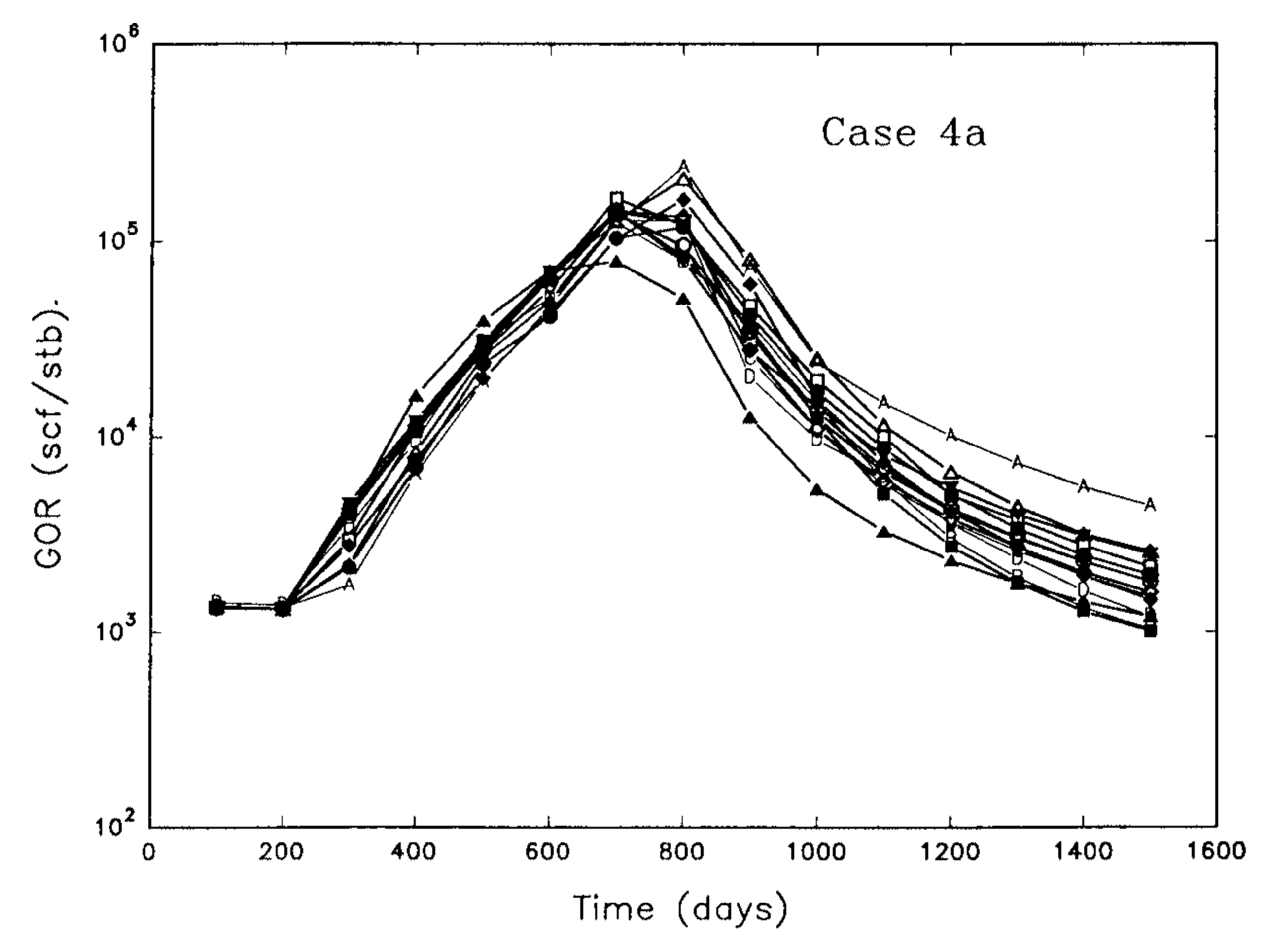

The data file committed next to this chart (first rows):
x, gor
96.85, 1209
99.71, 1425
195.7, 1251
197.1, 1440
295, 4501
296.9, 2982
297.1, 2145
297.3, 1715
392.9, 16391
393.2, 10483
393.5, 7721
394.6, 11931
399.6, 6321
495.8, 28448
496.1, 19070
497, 40012
497.2, 29818
501.9, 23844
593.9, 71104
597, 62471
597.2, 48227
597.4, 39953
692.1, 169550
692.7, 76192
699.8, 129345
700, 101035
795, 47524
798.8, 116183
799.7, 221874
800.6, 76972
894.9, 79626
899.5, 11166
902.9, 43698
903.4, 25437
996, 5314
996.3, 23672
996.6, 17434
999.8, 12106
1094, 14593
1098, 6558
1098, 3017
1099, 4773
1105, 9332
1197, 5299
1198, 10119
1200, 3636
1201, 2117
1296, 2643
1298, 6853
1299, 3228
1300, 4231
1303, 1710
1397, 2346
1397, 1258
1398, 1833
1400, 5537
1404, 3111
1498, 4527
1499, 1964
1500, 2399
... 3 more rows
